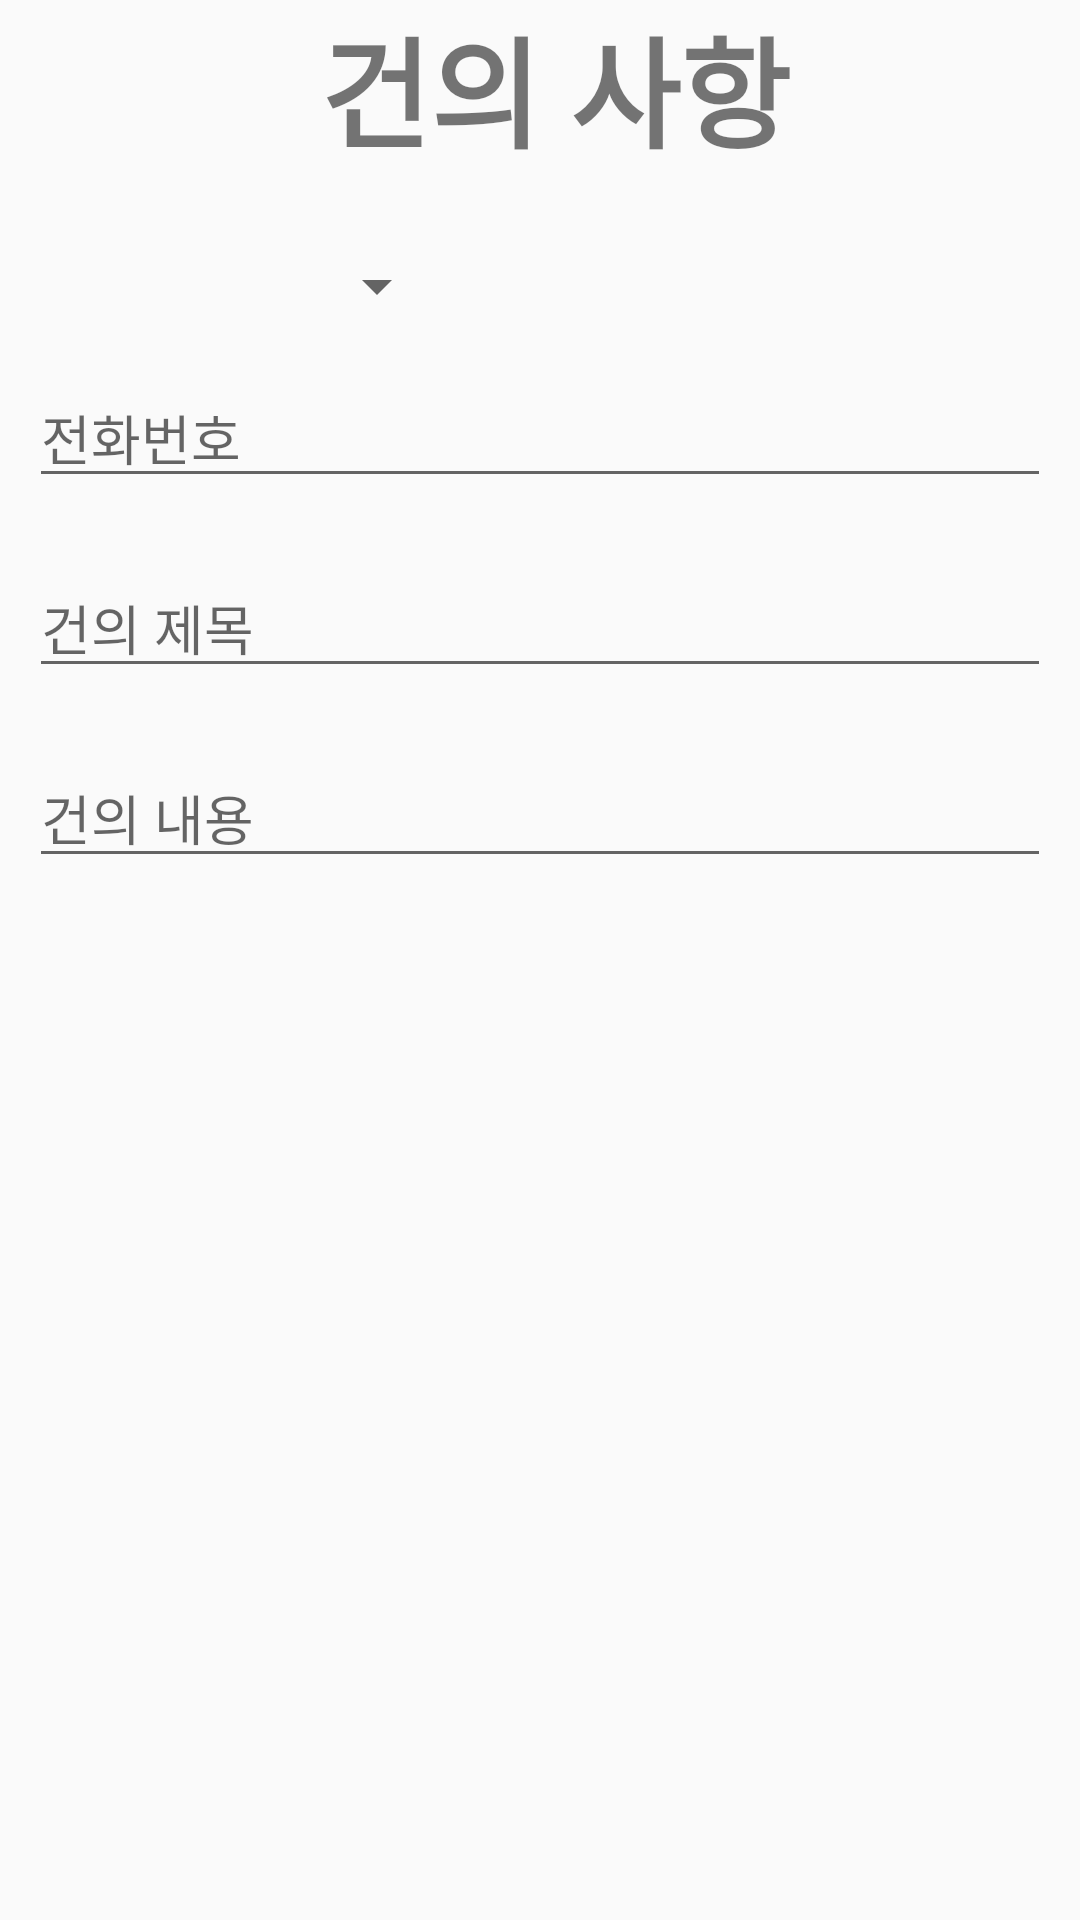

Produce the Android XML layout that renders to this screen, including the resource entries it uses.
<!-- AndroidManifest.xml: application theme AppTheme -->
<!-- res/layout/activity_list.xml -->
<?xml version="1.0" encoding="utf-8"?>
<LinearLayout xmlns:android="http://schemas.android.com/apk/res/android"
    xmlns:tools="http://schemas.android.com/tools"
    android:id="@+id/activity_main"
    android:layout_width="match_parent"
    android:layout_height="match_parent"
    android:paddingBottom="@dimen/activity_vertical_margin"
    android:paddingLeft="@dimen/activity_horizontal_margin"
    android:paddingRight="@dimen/activity_horizontal_margin"
    android:paddingTop="@dimen/activity_vertical_margin"
    android:orientation="vertical"
    android:weightSum="1">

    <TextView
        android:id="@+id/title"
        android:layout_width="wrap_content"
        android:layout_height="wrap_content"
        android:text=" 건의 사항"
        android:layout_gravity="center"
        android:textSize="40dp"
        android:textStyle="bold"
        android:layout_marginBottom="20dp"
       />

    <Spinner
        android:layout_width="150dp"
        android:layout_height="wrap_content"
        android:id="@+id/spinner"
        android:layout_weight="0.03" />
    
    <EditText
        android:layout_width="match_parent"
        android:layout_height="wrap_content"
        android:hint="전화번호"
        android:layout_margin="10dp"/>
    <EditText
        android:layout_width="match_parent"
        android:layout_height="wrap_content"
        android:hint="건의 제목"
        android:layout_margin="10dp"/>
    <EditText
        android:layout_width="match_parent"
        android:layout_height="wrap_content"
        android:hint="건의 내용 "
        android:layout_margin="10dp"/>



</LinearLayout>
<!-- resources referenced by this layout -->
<resources>
  <style name="AppTheme" parent="Theme.AppCompat.Light.DarkActionBar">
          
          <item name="colorPrimary">#16a085</item>
          <item name="colorPrimaryDark">#16a085</item>
          <item name="colorAccent">@color/colorAccent</item>
      </style>
  <!-- not gathered from this repository: default colours our renderer supplied (Android Studio template values) -->
  <color name="colorAccent">#FF03DAC5</color>
</resources>
